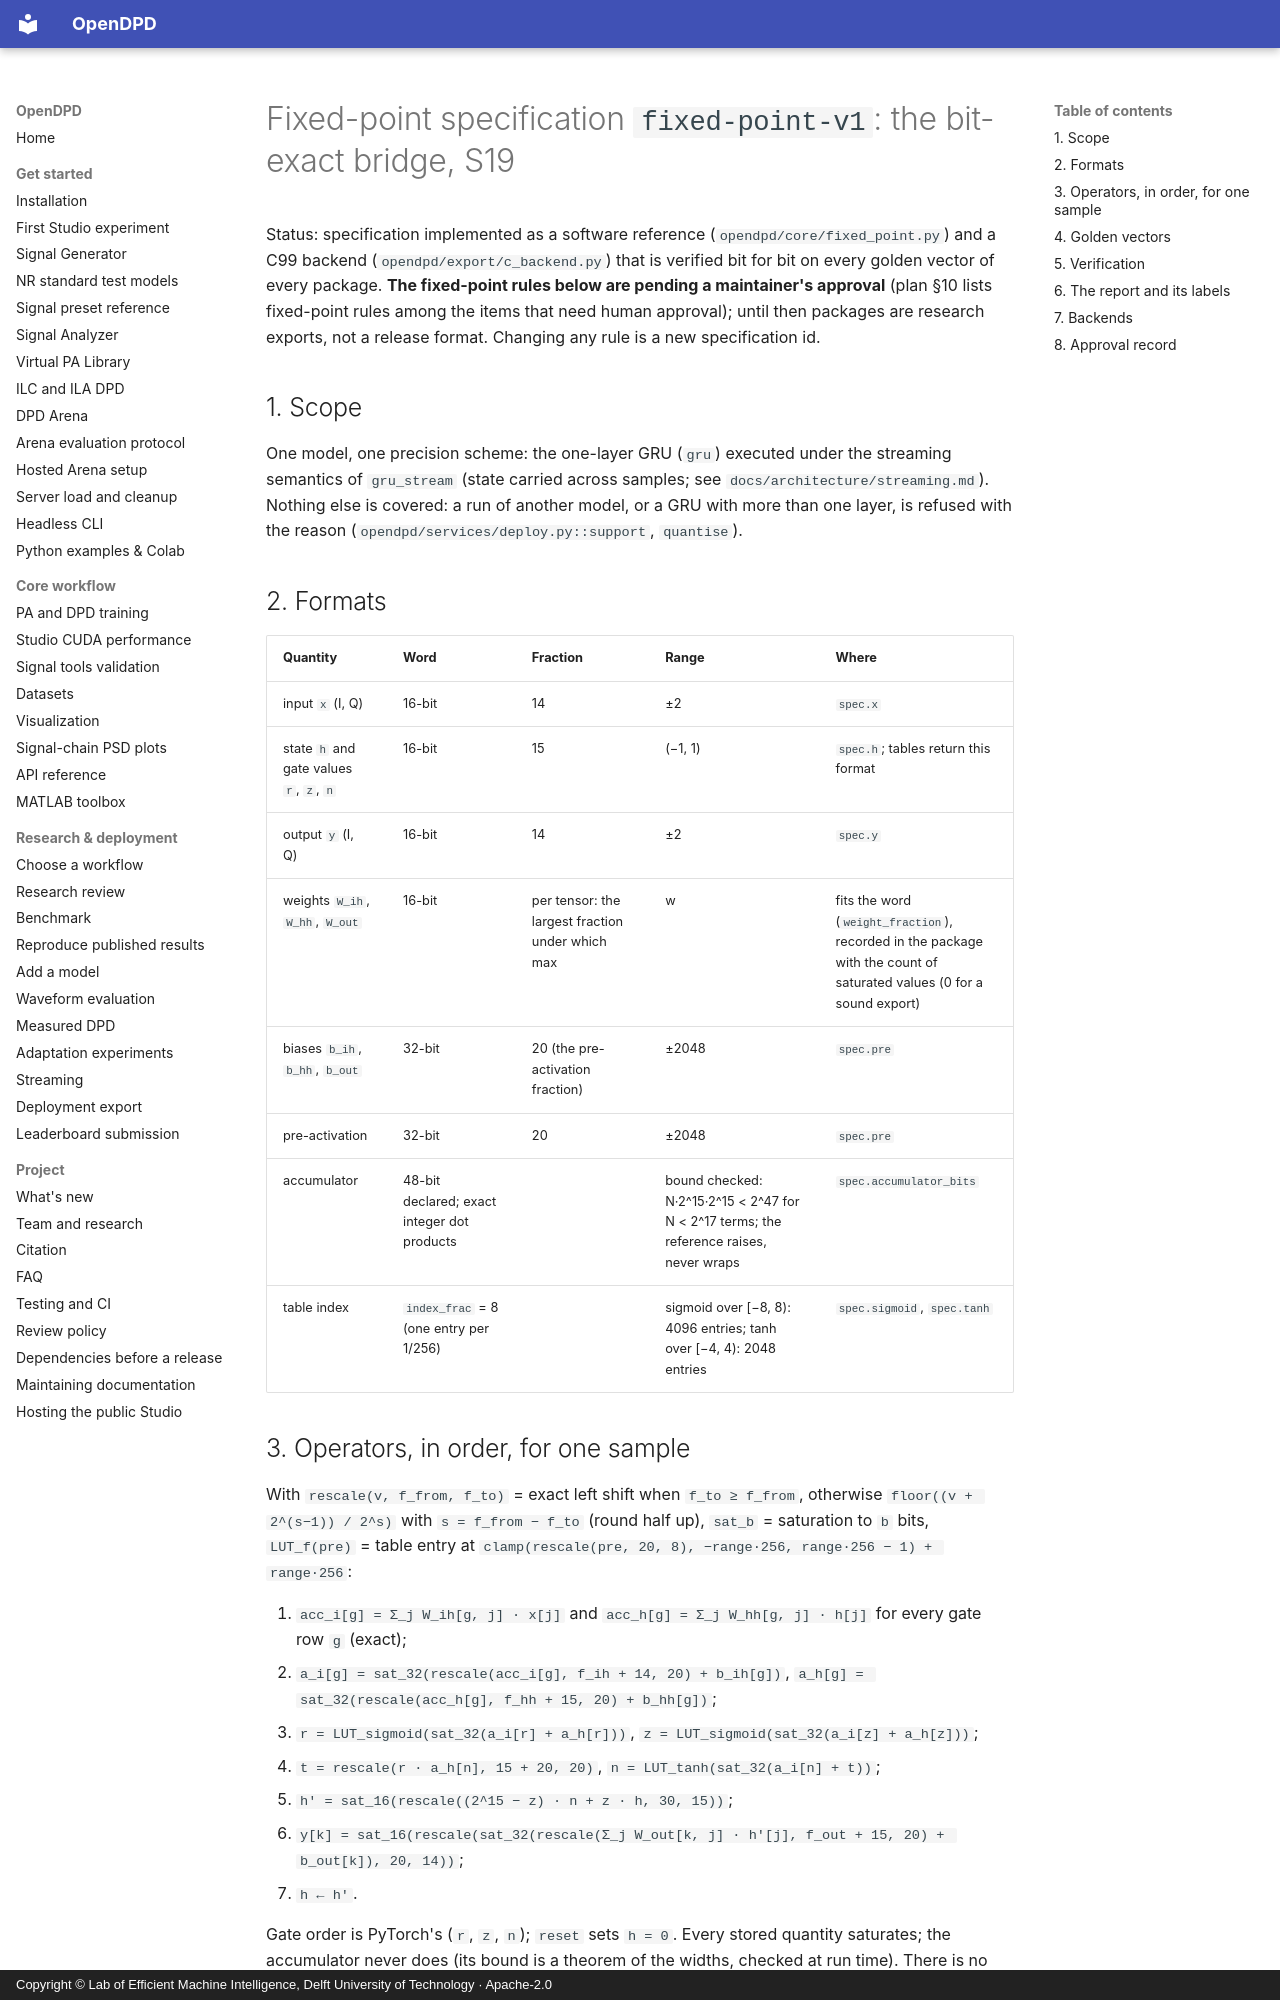

repository: lab-emi/OpenDPD · page: protocols/fixed-point-v1/index.html · generator: mkdocs · copyright: Copyright © Lab of Efficient Machine Intelligence, Delft University of Technology · Apache-2.0

# Fixed-point specification `fixed-point-v1`: the bit-exact bridge, S19

Status: specification implemented as a software reference
(`opendpd/core/fixed_point.py`) and a C99 backend
(`opendpd/export/c_backend.py`) that is verified bit for bit on every golden
vector of every package. **The fixed-point rules below are pending a
maintainer's approval** (plan §10 lists fixed-point rules among the items
that need human approval); until then packages are research exports, not a
release format. Changing any rule is a new specification id.

## 1. Scope

One model, one precision scheme: the one-layer GRU (`gru`) executed under the
streaming semantics of `gru_stream` (state carried across samples; see
`docs/architecture/streaming.md`). Nothing else is covered: a run of another
model, or a GRU with more than one layer, is refused with the reason
(`opendpd/services/deploy.py::support`, `quantise`).

## 2. Formats

| Quantity | Word | Fraction | Range | Where |
|---|---|---|---|---|
| input `x` (I, Q) | 16-bit | 14 | ±2 | `spec.x` |
| state `h` and gate values `r`, `z`, `n` | 16-bit | 15 | (−1, 1) | `spec.h`; tables return this format |
| output `y` (I, Q) | 16-bit | 14 | ±2 | `spec.y` |
| weights `W_ih`, `W_hh`, `W_out` | 16-bit | per tensor: the largest fraction under which max |w| fits the word (`weight_fraction`), recorded in the package with the count of saturated values (0 for a sound export) | | `TensorFormat` |
| biases `b_ih`, `b_hh`, `b_out` | 32-bit | 20 (the pre-activation fraction) | ±2048 | `spec.pre` |
| pre-activation | 32-bit | 20 | ±2048 | `spec.pre` |
| accumulator | 48-bit declared; exact integer dot products | | bound checked: N·2^15·2^15 < 2^47 for N < 2^17 terms; the reference raises, never wraps | `spec.accumulator_bits` |
| table index | `index_frac` = 8 (one entry per 1/256) | | sigmoid over [−8, 8): 4096 entries; tanh over [−4, 4): 2048 entries | `spec.sigmoid`, `spec.tanh` |
